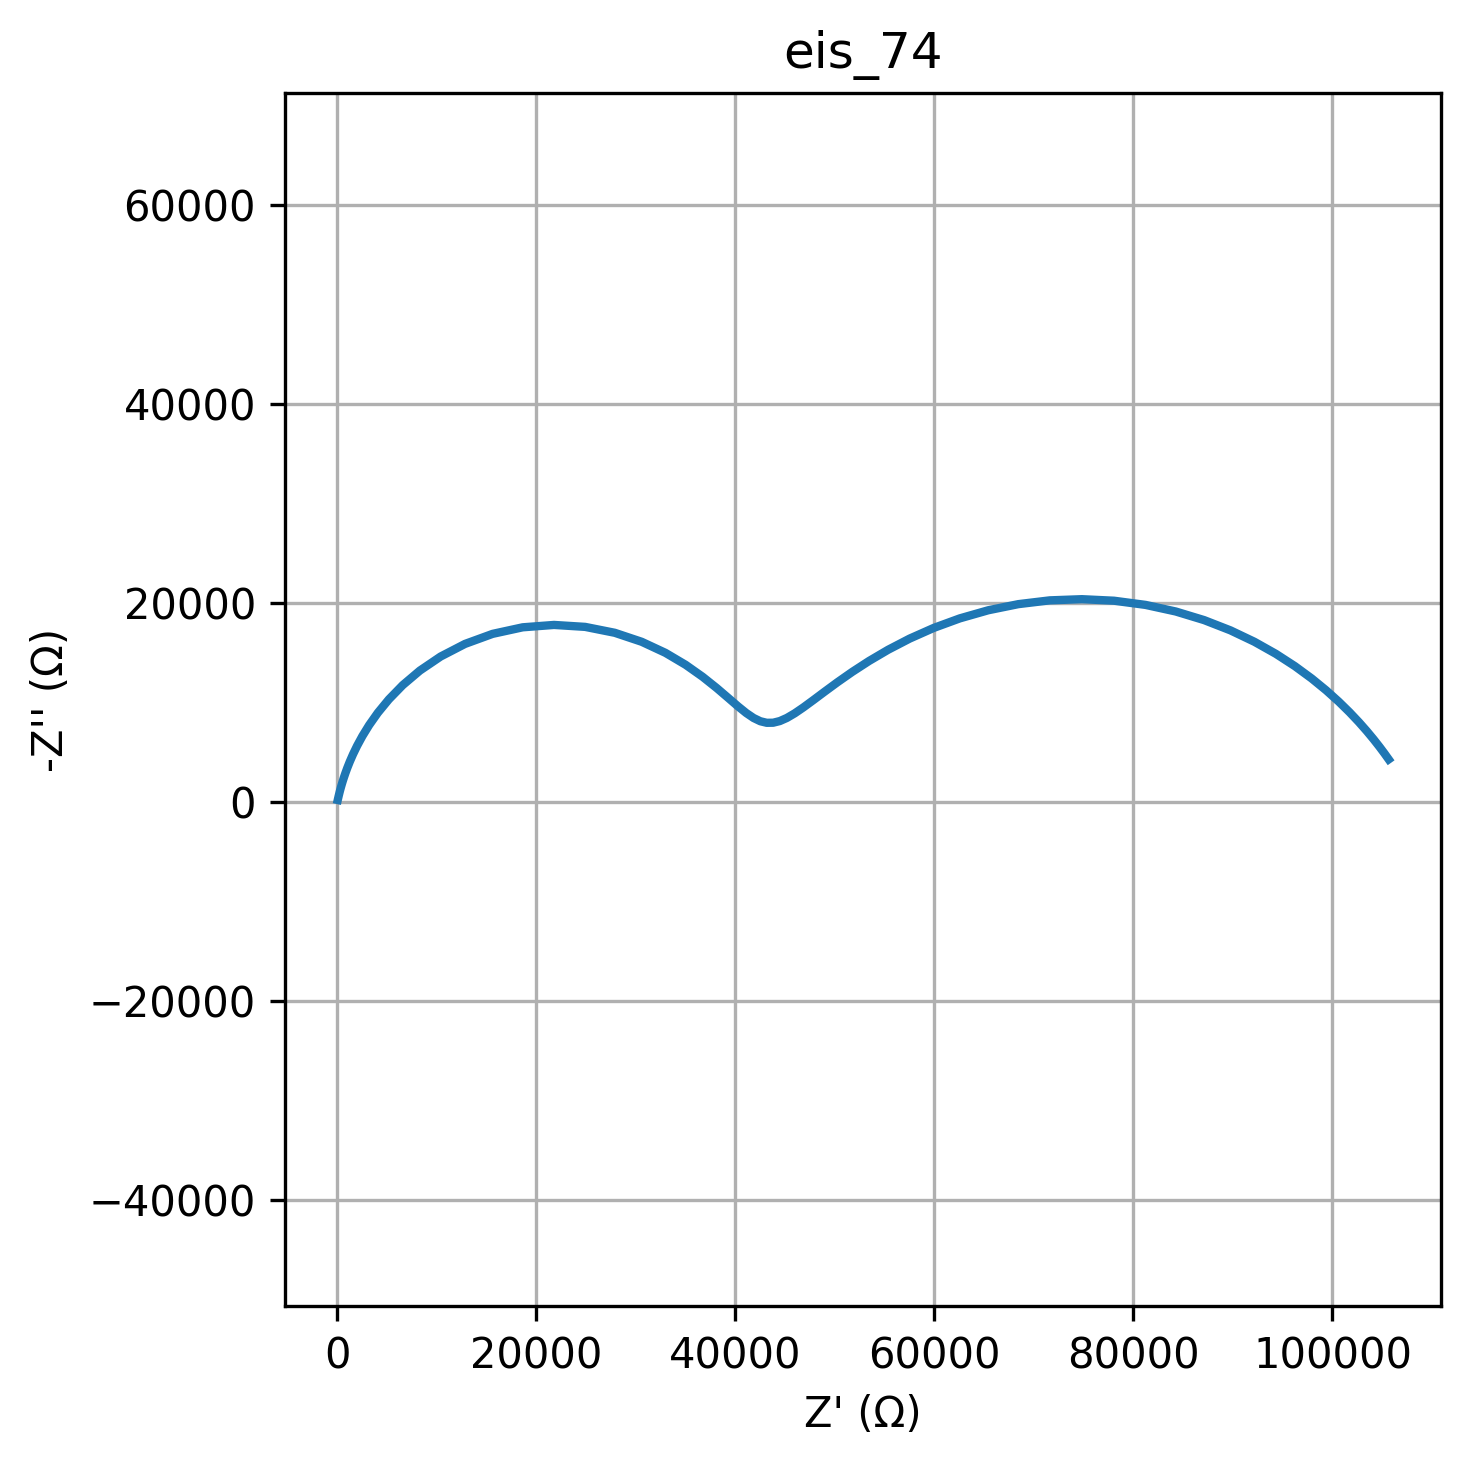

Source data for this figure (header and first rows):
freq, Z_real, Z_imag
0.01, 105653, -4291
0.01226, 105227, -4887
0.01504, 104728, -5554
0.01844, 104143, -6299
0.02262, 103459, -7123
0.02774, 102659, -8031
0.03401, 101724, -9021
0.04171, 100635, -10089
0.05115, 99370, -11228
0.06273, 97908, -12423
0.07693, 96229, -13655
0.09434, 94315, -14895
0.1157, 92157, -16108
0.1419, 89752, -17253
0.174, 87109, -18284
0.2134, 84251, -19152
0.2617, 81215, -19814
0.3209, 78052, -20233
0.3935, 74823, -20388
0.4826, 71596, -20270
0.5918, 68437, -19889
0.7257, 65407, -19273
0.89, 62555, -18458
1.091, 59917, -17493
1.338, 57515, -16426
1.641, 55356, -15307
2.013, 53438, -14179
2.468, 51746, -13081
3.027, 50263, -12044
3.712, 48967, -11093
4.552, 47835, -10246
5.583, 46842, -9517
6.846, 45965, -8918
8.396, 45180, -8456
10.3, 44466, -8140
12.63, 43798, -7974
15.48, 43154, -7966
18.99, 42509, -8122
23.29, 41834, -8448
28.56, 41096, -8948
35.02, 40260, -9623
42.94, 39282, -10468
52.66, 38114, -11469
64.58, 36703, -12594
79.2, 35002, -13795
97.13, 32969, -14997
119.1, 30589, -16106
146.1, 27880, -17011
179.1, 24907, -17604
219.7, 21779, -17800
269.4, 18631, -17562
330.4, 15609, -16903
405.1, 12834, -15892
496.8, 10386, -14627
609.3, 8302, -13215
747.2, 6578, -11754
916.3, 5184, -10322
1124, 4074, -8973
1378, 3202, -7737
1690, 2521, -6629
... 20 more rows
